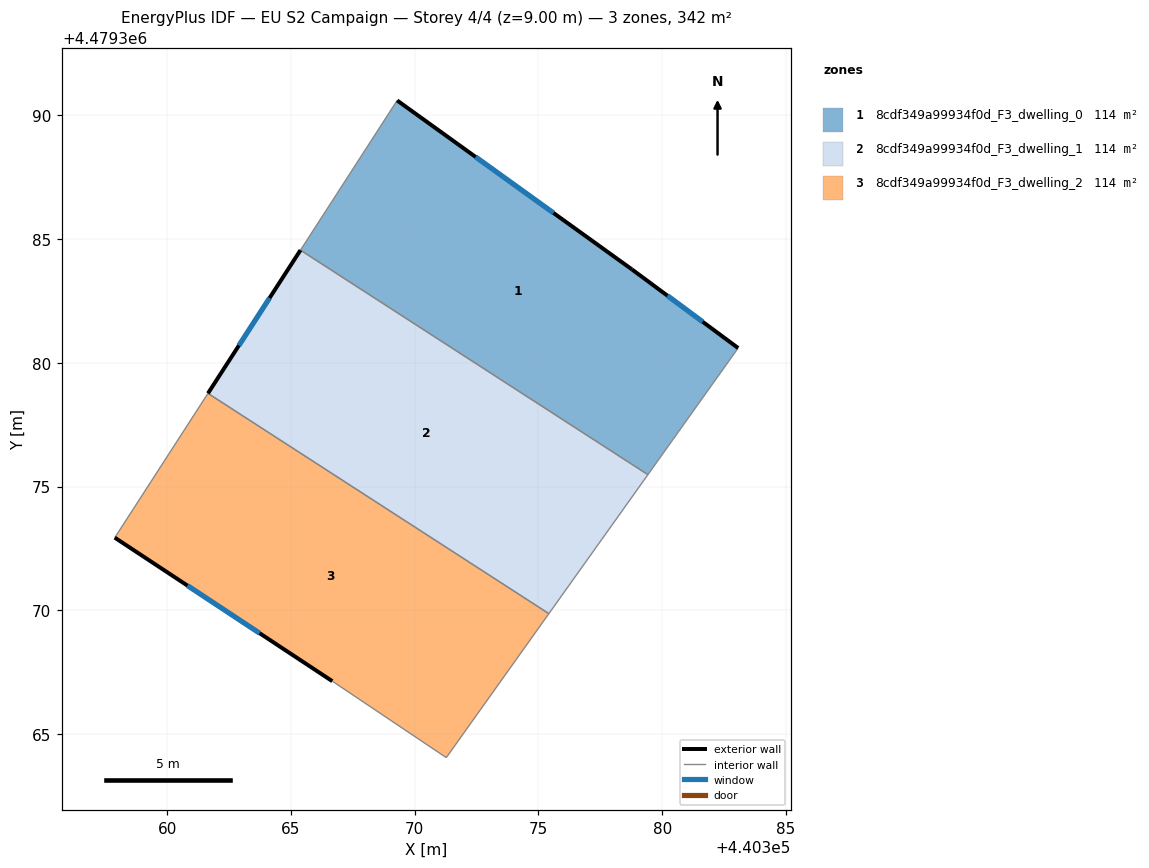
=== STOREY PLAN SPEC (per zone: floor XY polygon, exterior-wall plan segments, windows/doors) ===
zone 1: 8cdf349a99934f0d_F3_dwelling_0  (114.0 m²)
  floor: (440379.42, 4479375.48) (440383.07, 4479380.60) (440378.78, 4479383.77) (440369.29, 4479390.60) (440365.39, 4479384.55)
  exterior wall: (440369.29, 4479390.60) – (440378.78, 4479383.77)  [11.7 m]
    window: (440372.46, 4479388.32) – (440375.61, 4479386.05)  [3.9 m²]
  exterior wall: (440378.78, 4479383.77) – (440383.07, 4479380.60)  [5.3 m]
    window: (440380.21, 4479382.71) – (440381.63, 4479381.66)  [1.8 m²]
  interior walls: 3
zone 2: 8cdf349a99934f0d_F3_dwelling_1  (114.0 m²)
  floor: (440375.42, 4479369.87) (440379.42, 4479375.48) (440365.39, 4479384.55) (440361.65, 4479378.77)
  exterior wall: (440361.65, 4479378.77) – (440365.39, 4479384.55)  [6.9 m]
    window: (440362.90, 4479380.70) – (440364.14, 4479382.62)  [2.3 m²]
  interior walls: 3
zone 3: 8cdf349a99934f0d_F3_dwelling_2  (114.0 m²)
  floor: (440371.28, 4479364.05) (440375.42, 4479369.87) (440361.65, 4479378.77) (440357.95, 4479373.03) (440357.89, 4479372.94) (440366.67, 4479367.14)
  exterior wall: (440366.67, 4479367.14) – (440357.89, 4479372.94)  [10.5 m]
    window: (440363.74, 4479369.08) – (440360.82, 4479371.00)  [3.5 m²]
  interior walls: 5

=== DERIVED (storey summary) ===
Building: EU S2 Campaign
Storey: 4 of 4  (floor level z = 9.00 m)
Storey gross floor area: 342.0 m²
Zones on this storey: 3
  - 8cdf349a99934f0d_F3_dwelling_0: floor 114.0 m²; exterior wall 17.0 m (51.1 m²); 2 window(s) 5.6 m²; WWR 11.0%
  - 8cdf349a99934f0d_F3_dwelling_1: floor 114.0 m²; exterior wall 6.9 m (20.7 m²); 1 window(s) 2.3 m²; WWR 11.0%
  - 8cdf349a99934f0d_F3_dwelling_2: floor 114.0 m²; exterior wall 10.5 m (31.6 m²); 1 window(s) 3.5 m²; WWR 11.0%
Zone adjacency (shared interzone walls):
  - 8cdf349a99934f0d_F3_dwelling_0 ↔ 8cdf349a99934f0d_F3_dwelling_1
  - 8cdf349a99934f0d_F3_dwelling_1 ↔ 8cdf349a99934f0d_F3_dwelling_2